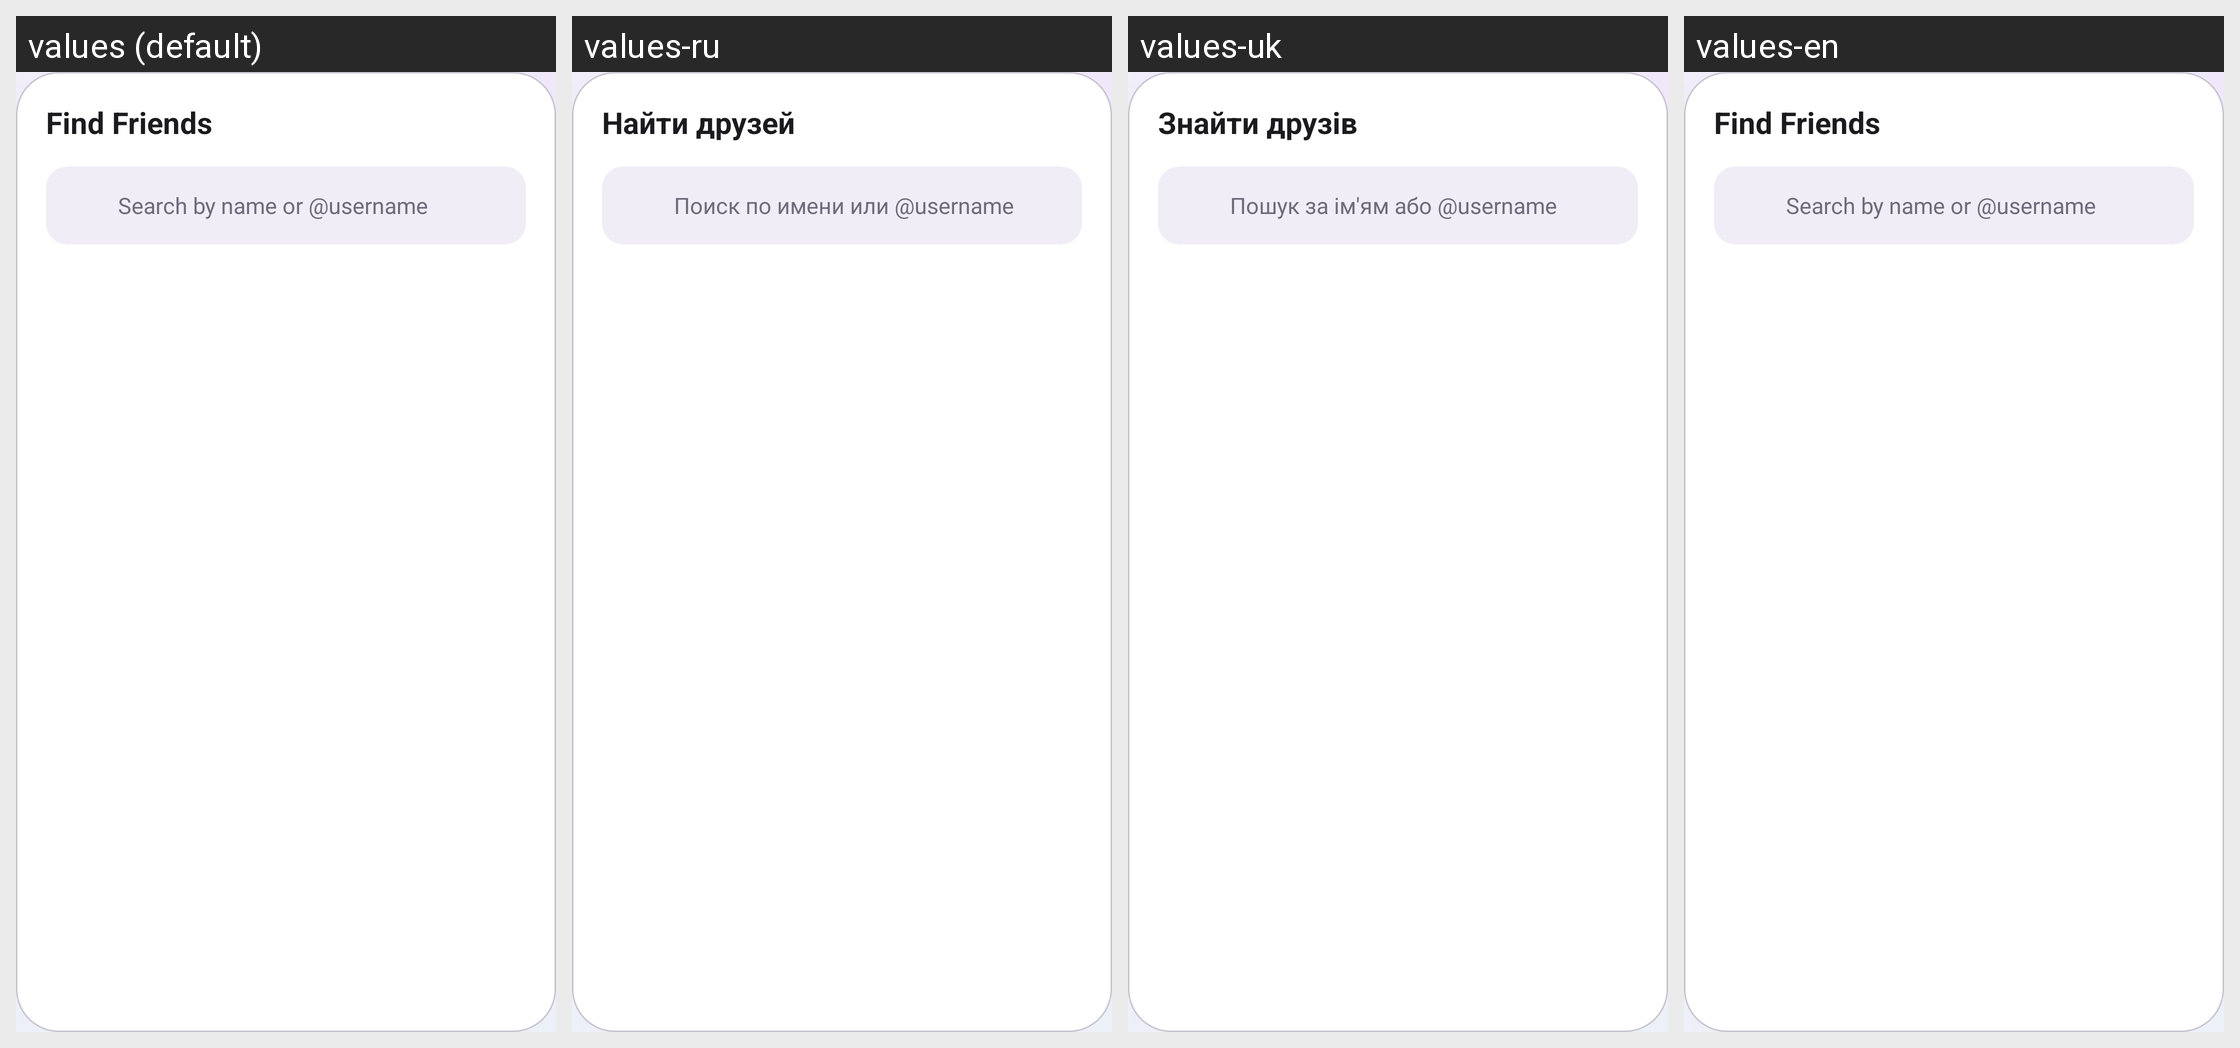

The Android screen above is rendered under several locales of the same app. Produce the string resources it draws, with the default and per-locale values.
Android screen res/layout/dialog_search_users.xml rendered under 4 locales, left to right: values (default), values-ru, values-uk, values-en. Device: Nexus 5 (rendered at 1080×1920; each locale shown at half size, 540×960, under a caption strip naming it); theme Theme.MovieTimeTracker.
Strings drawn on this screen, with the default value and each locale's value (text and hints the layout hard-codes, and strings that could not be matched under every locale, appear in the picture but are not listed):

find_friends
  values: Find Friends
  values-ru: Найти друзей
  values-uk: Знайти друзів
  values-en: Find Friends

search_username_hint
  values: Search by name or @username
  values-ru: Поиск по имени или @username
  values-uk: Пошук за ім'ям або @username
  values-en: Search by name or @username
